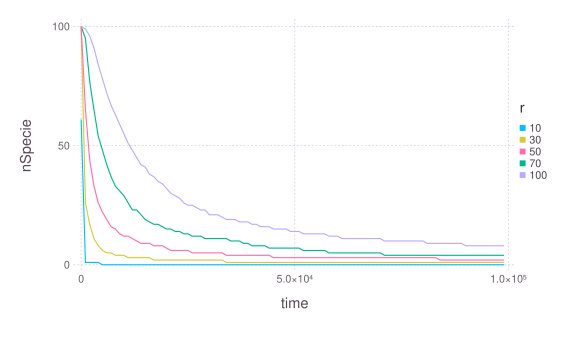

Values plotted in this chart, from the file beside it:
### PARAMETERS VALUE ###
### NSPECIE = 100, NRESOURCE = 3, DEATHP…
time; nSpecie; param
0; 61; 10
1000; 1; 10
2000; 1; 10
3000; 1; 10
4000; 1; 10
5000; 0; 10
6000; 0; 10
7000; 0; 10
8000; 0; 10
9000; 0; 10
10000; 0; 10
11000; 0; 10
12000; 0; 10
13000; 0; 10
14000; 0; 10
15000; 0; 10
16000; 0; 10
17000; 0; 10
18000; 0; 10
19000; 0; 10
20000; 0; 10
21000; 0; 10
22000; 0; 10
23000; 0; 10
24000; 0; 10
25000; 0; 10
26000; 0; 10
27000; 0; 10
28000; 0; 10
29000; 0; 10
30000; 0; 10
31000; 0; 10
32000; 0; 10
33000; 0; 10
34000; 0; 10
35000; 0; 10
36000; 0; 10
37000; 0; 10
38000; 0; 10
39000; 0; 10
40000; 0; 10
41000; 0; 10
42000; 0; 10
43000; 0; 10
44000; 0; 10
45000; 0; 10
46000; 0; 10
47000; 0; 10
48000; 0; 10
49000; 0; 10
50000; 0; 10
51000; 0; 10
52000; 0; 10
53000; 0; 10
54000; 0; 10
55000; 0; 10
56000; 0; 10
57000; 0; 10
... 442 more rows
